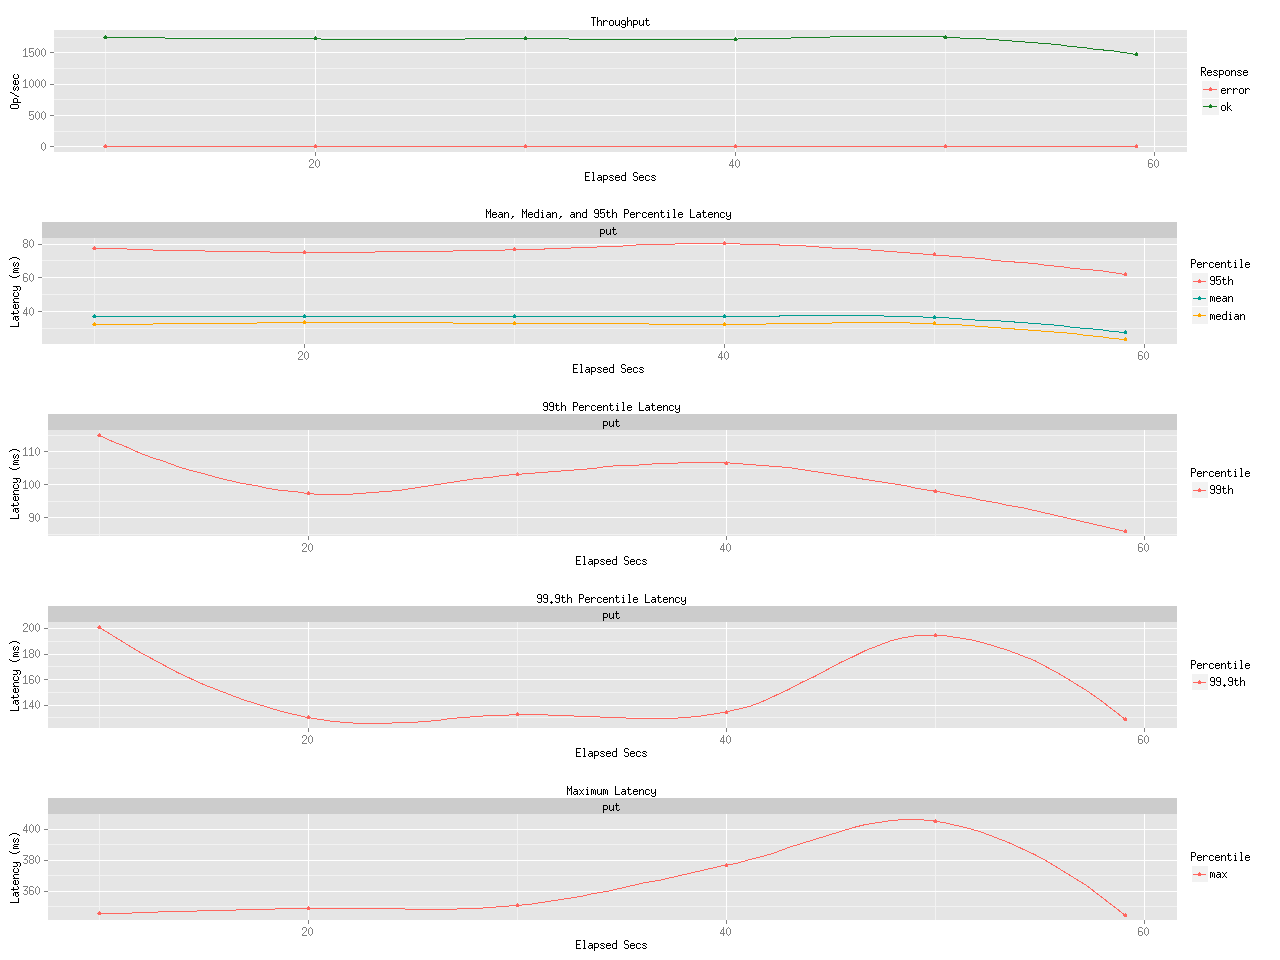

Values plotted in this chart, from the file beside it:
elapsed, window, total, successful, failed
10, 10, 17439, 17439, 0
20, 10, 17197, 17197, 0
30, 10, 17202, 17202, 0
40, 10, 17192, 17192, 0
50, 10, 17494, 17494, 0
59.11, 9.105, 13476, 13476, 0
